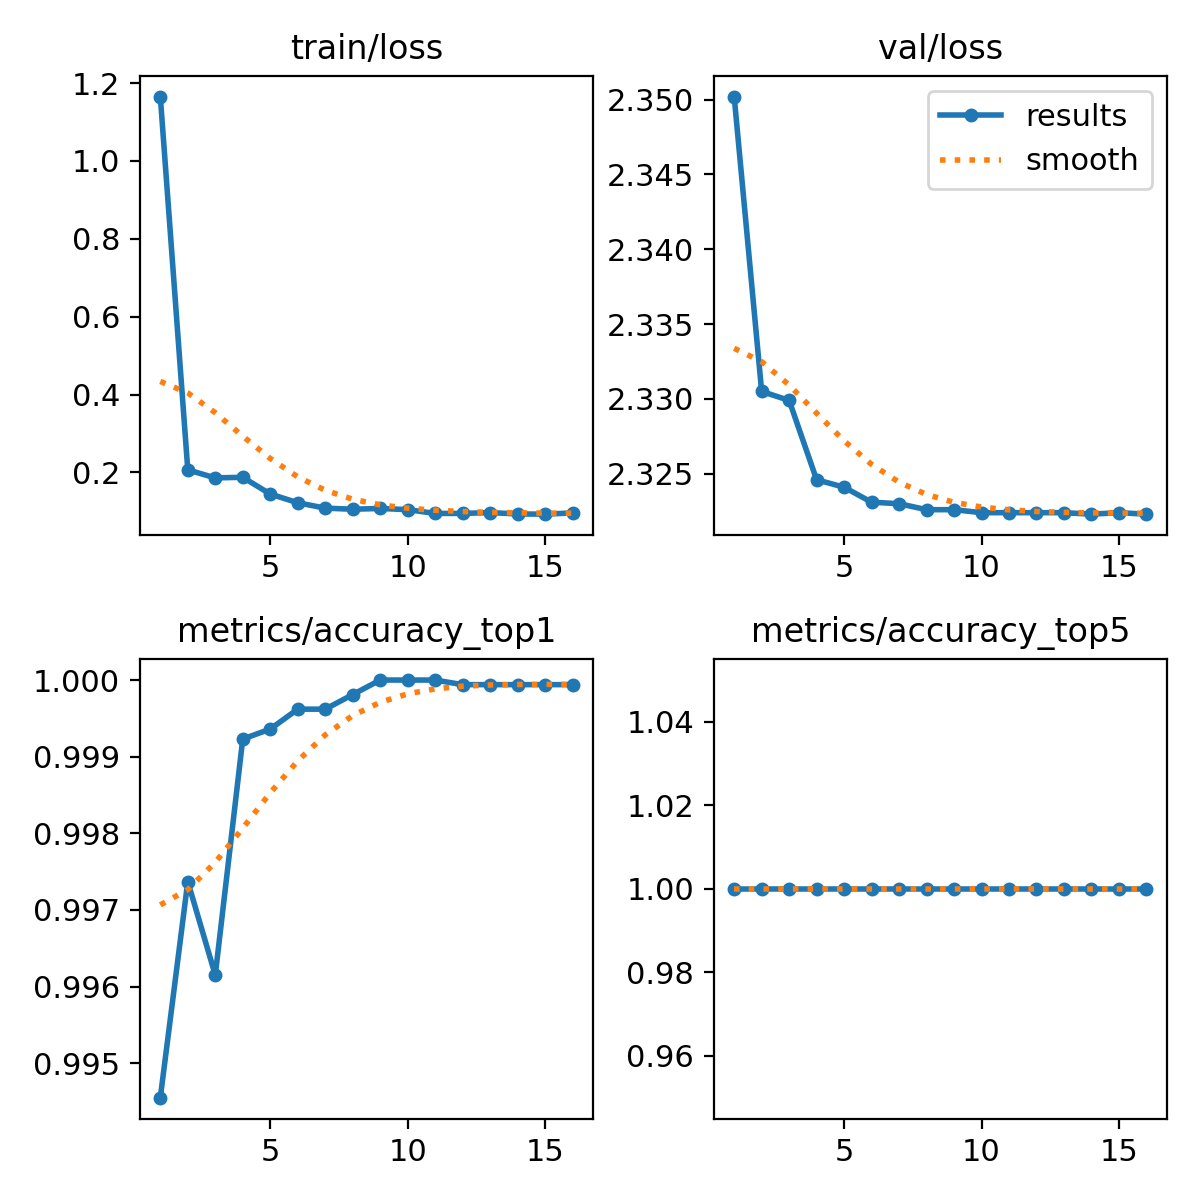

The data file committed next to this chart (first rows):
epoch, train/loss, metrics/accuracy_top1, metrics/accuracy_top5, val/loss, lr/pg0, lr/pg1, lr/pg2
1, 1.165, 0.9946, 1, 2.35, 0.003332, 0.003332, 0.003332
2, 0.2068, 0.9974, 1, 2.33, 0.0066, 0.0066, 0.0066
3, 0.186, 0.9961, 1, 2.33, 0.009801, 0.009801, 0.009801
4, 0.1877, 0.9992, 1, 2.325, 0.009703, 0.009703, 0.009703
5, 0.1447, 0.9994, 1, 2.324, 0.009604, 0.009604, 0.009604
6, 0.1223, 0.9996, 1, 2.323, 0.009505, 0.009505, 0.009505
7, 0.1084, 0.9996, 1, 2.323, 0.009406, 0.009406, 0.009406
8, 0.1056, 0.9998, 1, 2.323, 0.009307, 0.009307, 0.009307
9, 0.1076, 1, 1, 2.323, 0.009208, 0.009208, 0.009208
10, 0.1046, 1, 1, 2.322, 0.009109, 0.009109, 0.009109
11, 0.09488, 1, 1, 2.322, 0.00901, 0.00901, 0.00901
12, 0.09483, 0.9999, 1, 2.322, 0.008911, 0.008911, 0.008911
13, 0.09702, 0.9999, 1, 2.322, 0.008812, 0.008812, 0.008812
14, 0.09352, 0.9999, 1, 2.322, 0.008713, 0.008713, 0.008713
15, 0.09293, 0.9999, 1, 2.322, 0.008614, 0.008614, 0.008614
16, 0.09613, 0.9999, 1, 2.322, 0.008515, 0.008515, 0.008515
